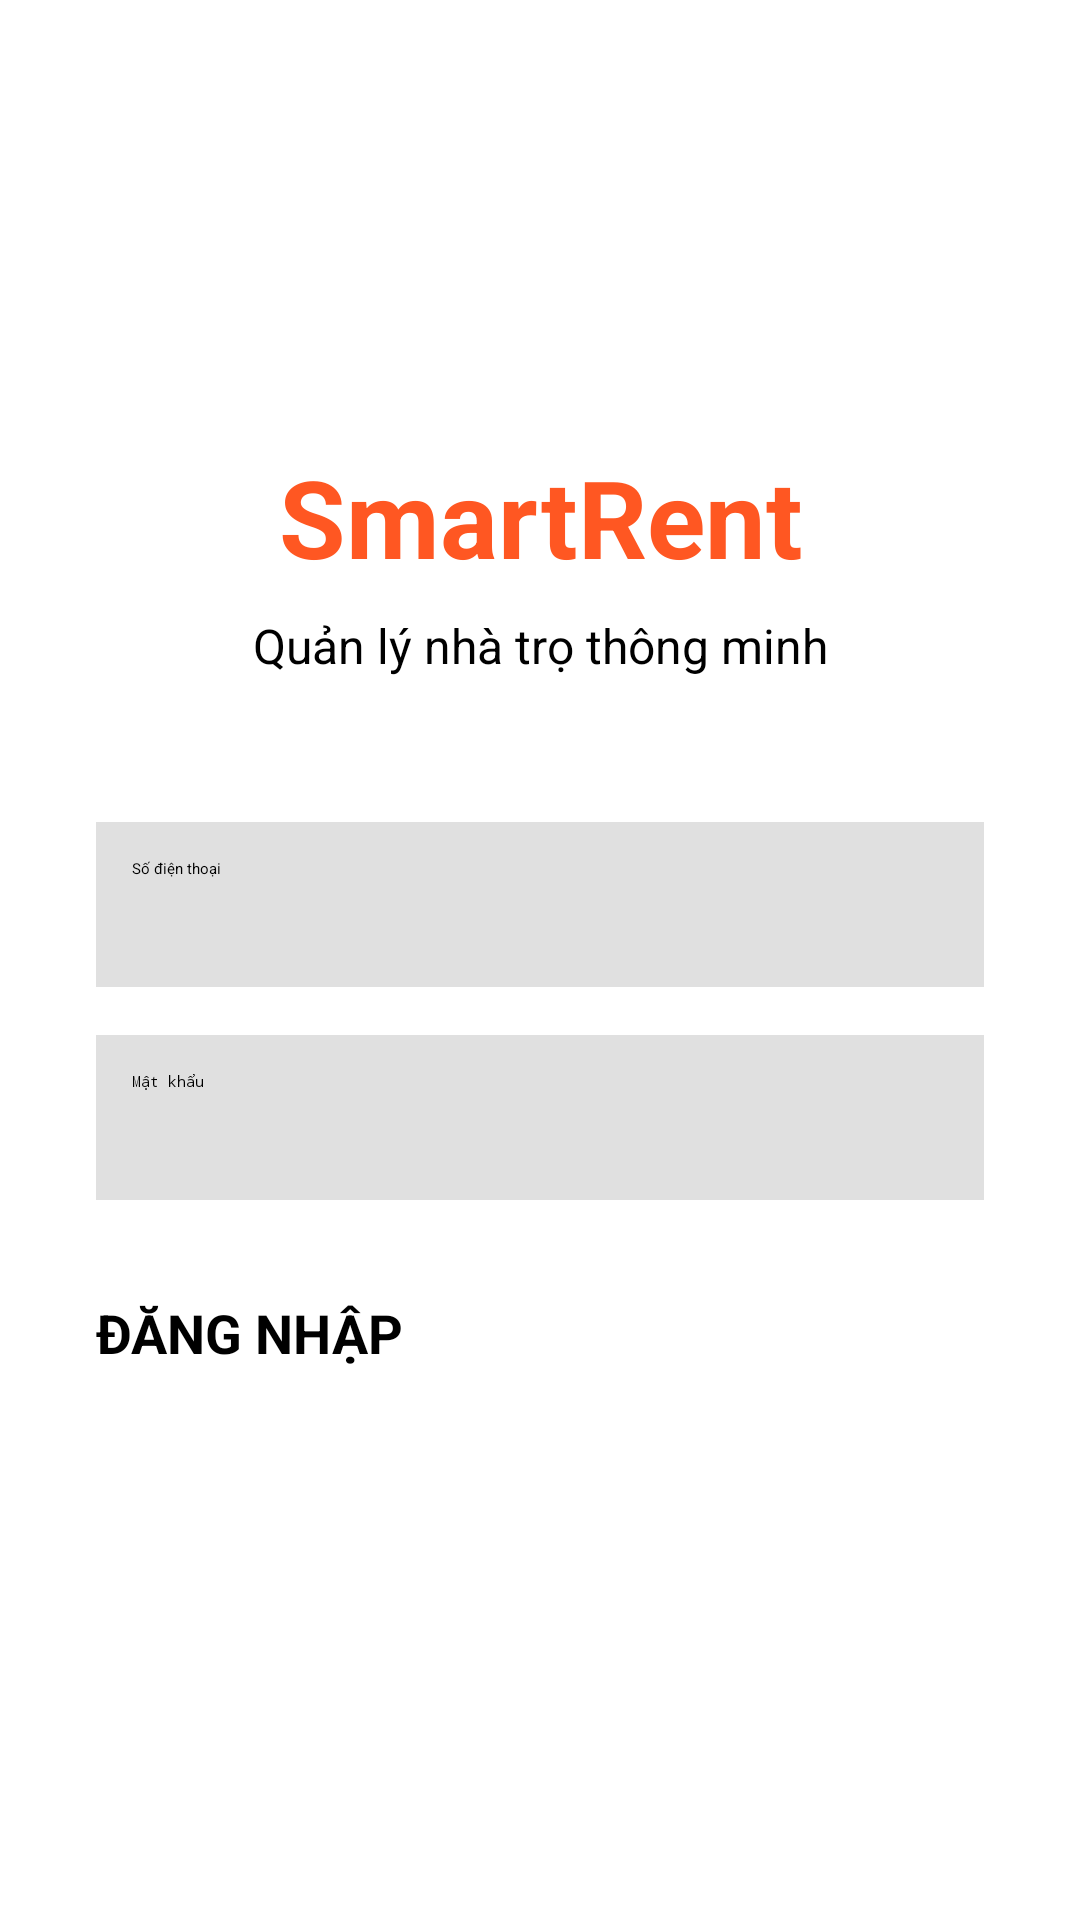

Write the Android layout XML for this screen, with the resource values it uses.
<!-- AndroidManifest.xml: application theme Theme.SmartRent -->
<!-- res/layout/activity_main.xml -->
<?xml version="1.0" encoding="utf-8"?>
<LinearLayout
    xmlns:android="http://schemas.android.com/apk/res/android"
    xmlns:tools="http://schemas.android.com/tools"
    android:layout_width="match_parent"
    android:layout_height="match_parent"
    android:orientation="vertical"
    android:padding="32dp"
    android:gravity="center"
    tools:context=".MainActivity">

    <TextView
        android:layout_width="match_parent"
        android:layout_height="wrap_content"
        android:text="SmartRent"
        android:textSize="36sp"
        android:textStyle="bold"
        android:gravity="center"
        android:textColor="#FF5722"
        android:layout_marginBottom="8dp"/>

    <TextView
        android:layout_width="match_parent"
        android:layout_height="wrap_content"
        android:text="Quản lý nhà trọ thông minh"
        android:textSize="16sp"
        android:gravity="center"
        android:layout_marginBottom="48dp"/>

    <EditText
        android:id="@+id/edtPhone"
        android:layout_width="match_parent"
        android:layout_height="55dp"
        android:hint="Số điện thoại"
        android:inputType="phone"
        android:background="#E0E0E0"
        android:padding="12dp"
        android:layout_marginBottom="16dp"/>

    <EditText
        android:id="@+id/edtPassword"
        android:layout_width="match_parent"
        android:layout_height="55dp"
        android:hint="Mật khẩu"
        android:inputType="textPassword"
        android:background="#E0E0E0"
        android:padding="12dp"
        android:layout_marginBottom="32dp"/>

    <Button
        android:id="@+id/btnLogin"
        android:layout_width="match_parent"
        android:layout_height="60dp"
        android:text="ĐĂNG NHẬP"
        android:textSize="18sp"
        android:textStyle="bold"
        android:backgroundTint="#FF5722"/>

</LinearLayout>
<!-- resources referenced by this layout -->
<resources>

</resources>
